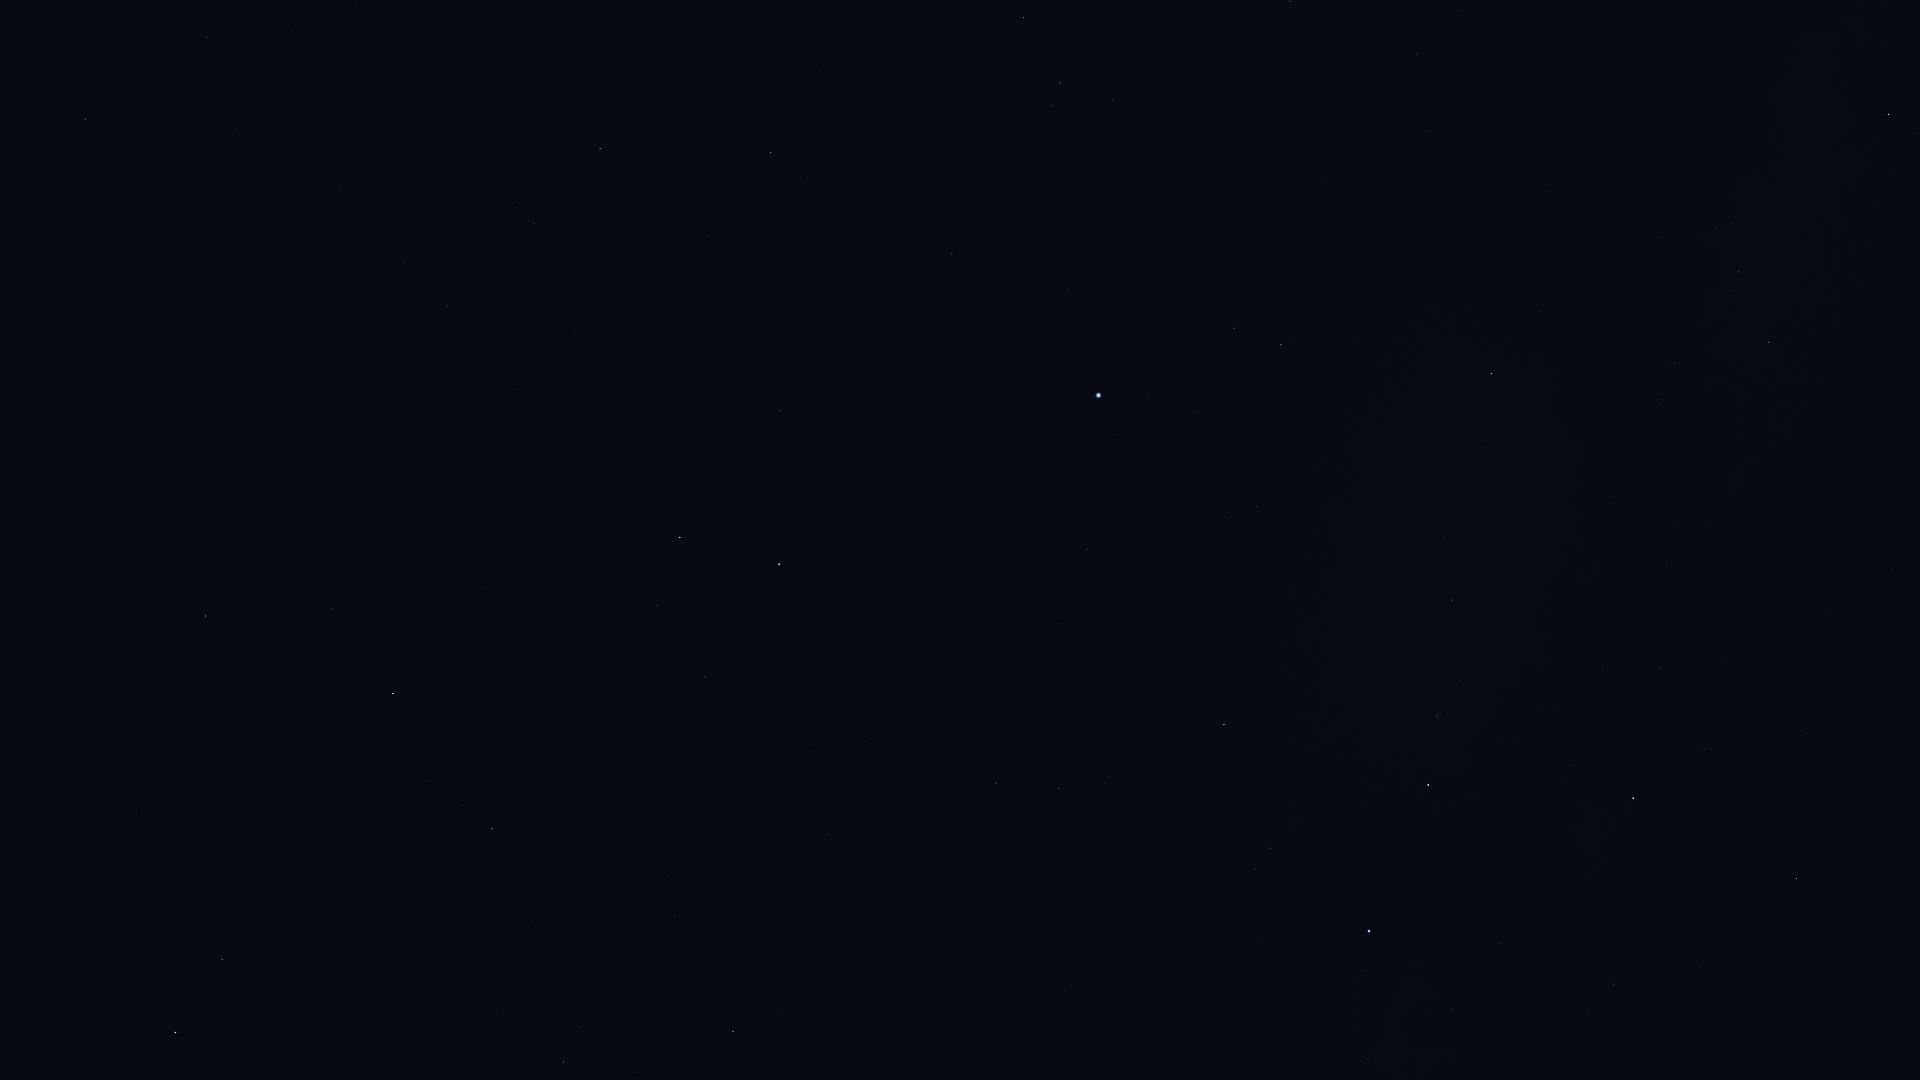

The data file committed next to this chart (first rows):
Star_ID, Name, X, Y
72487, Merga, 33, 282
72607, Kochab, 175, 1033
73136, Baekdu, 191, 1050
73555, Nekkar, 85, 119
74961, Nikawiy, 174, 155
75097, Pherkad, 222, 960
75411, Alkalurops, 207, 38
75458, Edasich, 205, 616
77760, HIP 77760, 339, 186
78527, HIP 78527, 332, 609
79992, HIP 79992, 447, 306
80076, Hunor, 479, 173
80331, Athebyne, 393, 694
80838, Ogma, 544, 117
81126, HIP 81126, 534, 223
81833, HIP 81833, 600, 148
83608, Alrakis, 572, 554
83895, Aldhibah, 492, 829
84380, HIP 84380, 771, 153
84606, HIP 84606, 778, 169
85112, HIP 85112, 807, 178
85670, Rastaban, 680, 537
86414, HIP 86414, 780, 410
86614, Dziban, 503, 1012
86782, Alruba, 710, 593
86974, HIP 86974, 1023, 18
87585, Grumium, 705, 677
87808, HIP 87808, 952, 254
87833, Eltanin, 779, 564
87933, HIP 87933, 1060, 83
88794, HIP 88794, 1113, 100
90344, Fafnir, 676, 915
91262, Vega, 1098, 395
91852, Xihe, 1158, 371
92420, Sheliak, 1234, 328
92791, HIP 92791, 1196, 411
93194, Sulafat, 1281, 345
94376, Altais, 733, 1031
94481, Aladfar, 1230, 516
95771, Anser, 1542, 304
95853, HIP 95853, 1059, 789
95947, Albireo, 1491, 373
96078, Uruk, 1708, 163
96757, Sham, 1716, 229
96837, HIP 96837, 1730, 223
97165, Fawaris, 1224, 724
97278, Tarazed, 1888, 114
97365, HIP 97365, 1738, 272
98110, HIP 98110, 1452, 600
98337, HIP 98337, 1769, 342
98543, HIP 98543, 1614, 497
98920, HIP 98920, 1786, 381
100453, Sadr, 1428, 785
102098, Deneb, 1369, 931
102488, Aljanah, 1633, 798
107310, HIP 107310, 1916, 1030
